Labelled photos from "balanced_dataset", an image-classification folder in kill136/visiondectect. The possible labels are: ink accumulation, ink break, normal.

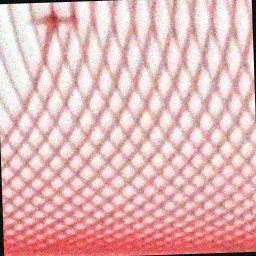
Label: ink accumulation

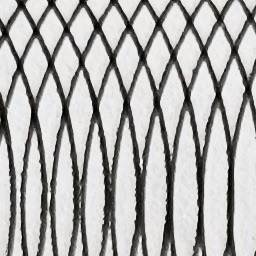
Label: normal

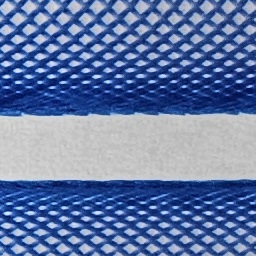
Label: normal

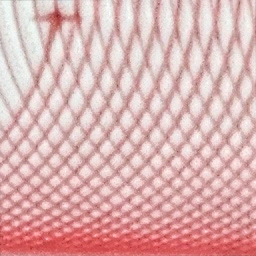
Label: ink accumulation

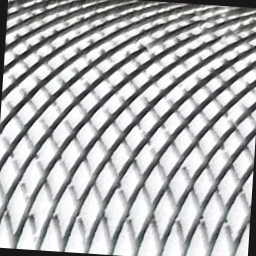
Label: ink break

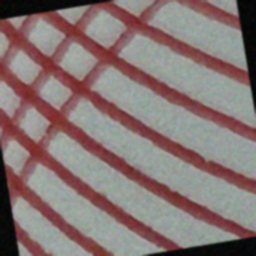
Label: ink break
